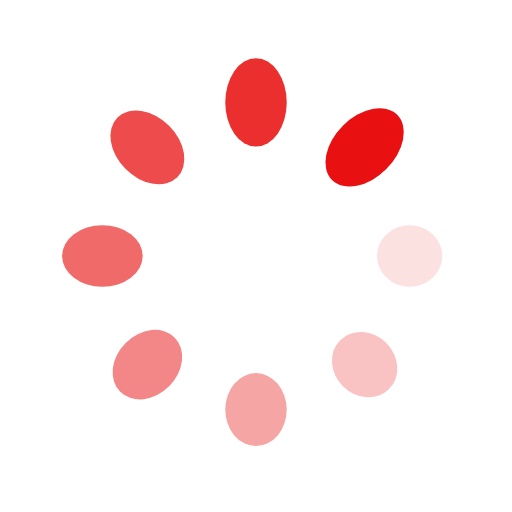
t = 0.00 s
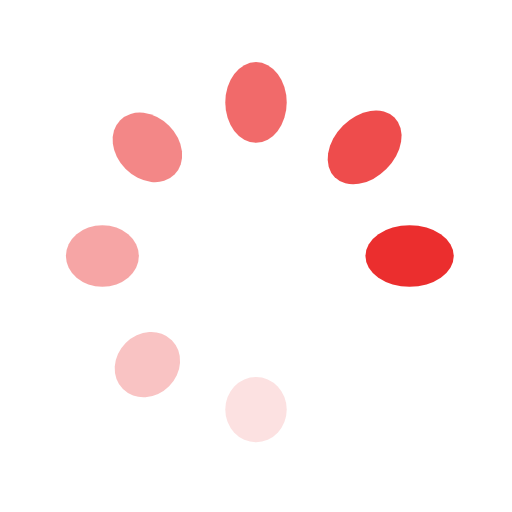
t = 0.23 s
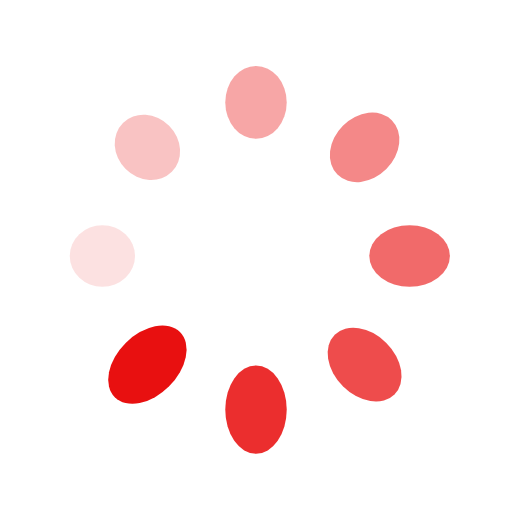
t = 0.46 s
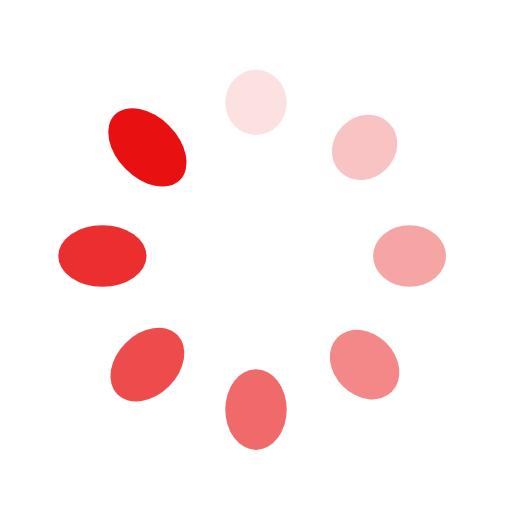
t = 0.68 s

The animated SVG that drew these frames (rendered in a browser with its animation timeline set to each time). Animation: 16 SMIL elements (animate=8,animateTransform=8); one cycle of 0.91 s, repeats indefinitely.

<?xml version="1.0" encoding="utf-8"?>
<svg xmlns="http://www.w3.org/2000/svg" xmlns:xlink="http://www.w3.org/1999/xlink" style="margin: auto; background: none; display: block; shape-rendering: auto;" width="200px" height="200px" viewBox="0 0 100 100" preserveAspectRatio="xMidYMid">
<g transform="translate(80,50)">
<g transform="rotate(0)">
<circle cx="0" cy="0" r="6" fill="#e81010" fill-opacity="1" transform="scale(1.24147 1)">
  <animateTransform attributeName="transform" type="scale" begin="-0.7954545454545454s" values="1.5 1;1 1" keyTimes="0;1" dur="0.9090909090909091s" repeatCount="indefinite"></animateTransform>
  <animate attributeName="fill-opacity" keyTimes="0;1" dur="0.9090909090909091s" repeatCount="indefinite" values="1;0" begin="-0.7954545454545454s"></animate>
</circle>
</g>
</g><g transform="translate(71.21320343559643,71.21320343559643)">
<g transform="rotate(45)">
<circle cx="0" cy="0" r="6" fill="#e81010" fill-opacity="0.875" transform="scale(1.30397 1)">
  <animateTransform attributeName="transform" type="scale" begin="-0.6818181818181818s" values="1.5 1;1 1" keyTimes="0;1" dur="0.9090909090909091s" repeatCount="indefinite"></animateTransform>
  <animate attributeName="fill-opacity" keyTimes="0;1" dur="0.9090909090909091s" repeatCount="indefinite" values="1;0" begin="-0.6818181818181818s"></animate>
</circle>
</g>
</g><g transform="translate(50,80)">
<g transform="rotate(90)">
<circle cx="0" cy="0" r="6" fill="#e81010" fill-opacity="0.75" transform="scale(1.36647 1)">
  <animateTransform attributeName="transform" type="scale" begin="-0.5681818181818181s" values="1.5 1;1 1" keyTimes="0;1" dur="0.9090909090909091s" repeatCount="indefinite"></animateTransform>
  <animate attributeName="fill-opacity" keyTimes="0;1" dur="0.9090909090909091s" repeatCount="indefinite" values="1;0" begin="-0.5681818181818181s"></animate>
</circle>
</g>
</g><g transform="translate(28.786796564403577,71.21320343559643)">
<g transform="rotate(135)">
<circle cx="0" cy="0" r="6" fill="#e81010" fill-opacity="0.625" transform="scale(1.42897 1)">
  <animateTransform attributeName="transform" type="scale" begin="-0.45454545454545453s" values="1.5 1;1 1" keyTimes="0;1" dur="0.9090909090909091s" repeatCount="indefinite"></animateTransform>
  <animate attributeName="fill-opacity" keyTimes="0;1" dur="0.9090909090909091s" repeatCount="indefinite" values="1;0" begin="-0.45454545454545453s"></animate>
</circle>
</g>
</g><g transform="translate(20,50.00000000000001)">
<g transform="rotate(180)">
<circle cx="0" cy="0" r="6" fill="#e81010" fill-opacity="0.5" transform="scale(1.49147 1)">
  <animateTransform attributeName="transform" type="scale" begin="-0.3409090909090909s" values="1.5 1;1 1" keyTimes="0;1" dur="0.9090909090909091s" repeatCount="indefinite"></animateTransform>
  <animate attributeName="fill-opacity" keyTimes="0;1" dur="0.9090909090909091s" repeatCount="indefinite" values="1;0" begin="-0.3409090909090909s"></animate>
</circle>
</g>
</g><g transform="translate(28.78679656440357,28.786796564403577)">
<g transform="rotate(225)">
<circle cx="0" cy="0" r="6" fill="#e81010" fill-opacity="0.375" transform="scale(1.05397 1)">
  <animateTransform attributeName="transform" type="scale" begin="-0.22727272727272727s" values="1.5 1;1 1" keyTimes="0;1" dur="0.9090909090909091s" repeatCount="indefinite"></animateTransform>
  <animate attributeName="fill-opacity" keyTimes="0;1" dur="0.9090909090909091s" repeatCount="indefinite" values="1;0" begin="-0.22727272727272727s"></animate>
</circle>
</g>
</g><g transform="translate(49.99999999999999,20)">
<g transform="rotate(270)">
<circle cx="0" cy="0" r="6" fill="#e81010" fill-opacity="0.25" transform="scale(1.11647 1)">
  <animateTransform attributeName="transform" type="scale" begin="-0.11363636363636363s" values="1.5 1;1 1" keyTimes="0;1" dur="0.9090909090909091s" repeatCount="indefinite"></animateTransform>
  <animate attributeName="fill-opacity" keyTimes="0;1" dur="0.9090909090909091s" repeatCount="indefinite" values="1;0" begin="-0.11363636363636363s"></animate>
</circle>
</g>
</g><g transform="translate(71.21320343559643,28.78679656440357)">
<g transform="rotate(315)">
<circle cx="0" cy="0" r="6" fill="#e81010" fill-opacity="0.125" transform="scale(1.17897 1)">
  <animateTransform attributeName="transform" type="scale" begin="0s" values="1.5 1;1 1" keyTimes="0;1" dur="0.9090909090909091s" repeatCount="indefinite"></animateTransform>
  <animate attributeName="fill-opacity" keyTimes="0;1" dur="0.9090909090909091s" repeatCount="indefinite" values="1;0" begin="0s"></animate>
</circle>
</g>
</g>
<!-- [ldio] generated by https://loading.io/ --></svg>
